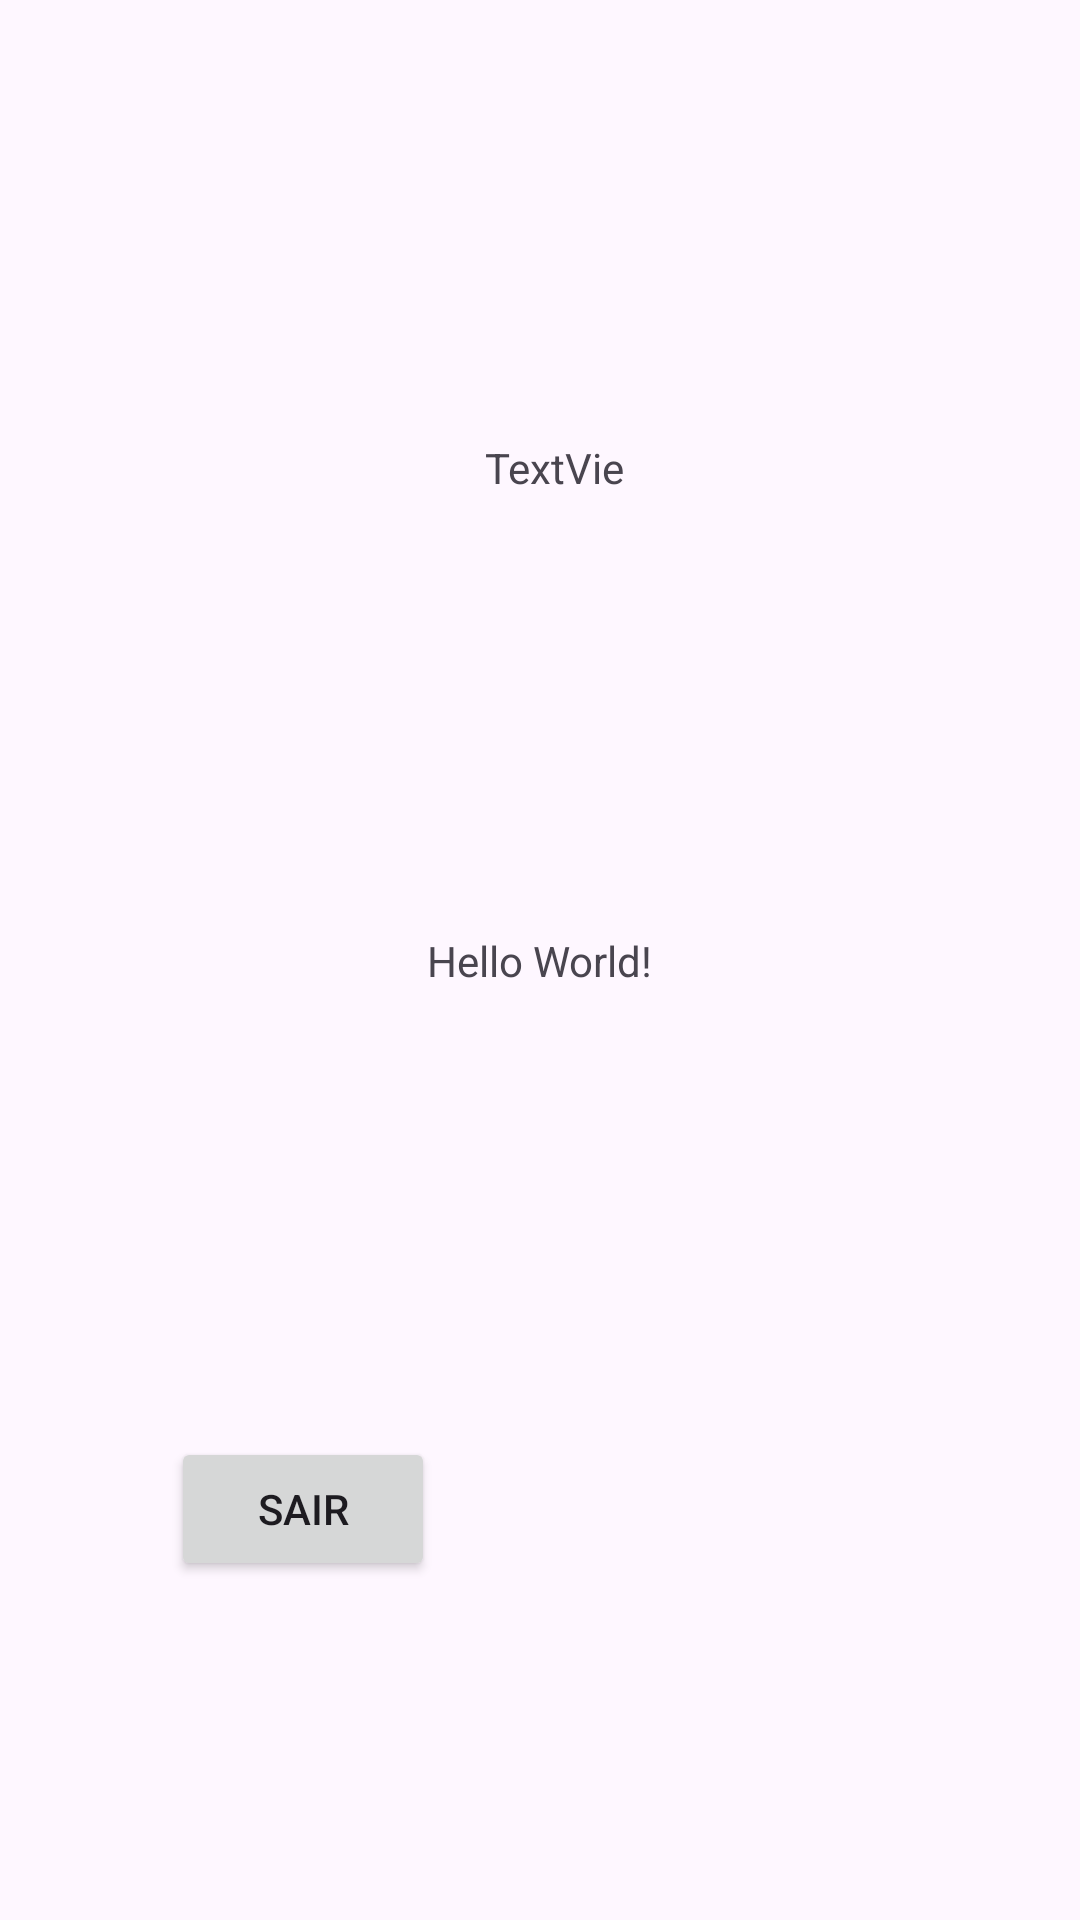

The Android layout XML behind this screen, and the referenced resources:
<!-- AndroidManifest.xml: application theme Theme.LuisDoc -->
<!-- res/layout/activity_usuario.xml -->
<?xml version="1.0" encoding="utf-8"?>
<androidx.constraintlayout.widget.ConstraintLayout xmlns:android="http://schemas.android.com/apk/res/android"
    xmlns:app="http://schemas.android.com/apk/res-auto"
    xmlns:tools="http://schemas.android.com/tools"
    android:layout_width="match_parent"
    android:layout_height="match_parent"
    tools:context=".MainActivity">

    <TextView
        android:id="@+id/nomeUser"
        android:layout_width="wrap_content"
        android:layout_height="wrap_content"
        android:text="Hello World!"
        app:layout_constraintBottom_toBottomOf="parent"
        app:layout_constraintEnd_toEndOf="parent"
        app:layout_constraintStart_toStartOf="parent"
        app:layout_constraintTop_toTopOf="parent" />

    <TextView
        android:id="@+id/textoTempo"
        android:layout_width="56dp"
        android:layout_height="18dp"
        android:text="TextView"
        app:layout_constraintBottom_toTopOf="@+id/nomeUser"
        app:layout_constraintEnd_toEndOf="parent"
        app:layout_constraintHorizontal_bias="0.532"
        app:layout_constraintStart_toStartOf="parent"
        app:layout_constraintTop_toTopOf="parent" />

    <Button
        android:id="@+id/btnLogout"
        android:layout_width="wrap_content"
        android:layout_height="wrap_content"
        android:text="Sair"
        app:layout_constraintBottom_toBottomOf="parent"
        app:layout_constraintEnd_toEndOf="parent"
        app:layout_constraintHorizontal_bias="0.209"
        app:layout_constraintStart_toStartOf="parent"
        app:layout_constraintTop_toTopOf="parent"
        app:layout_constraintVertical_bias="0.809" />

</androidx.constraintlayout.widget.ConstraintLayout>
<!-- resources referenced by this layout -->
<resources>
  <style name="Theme.LuisDoc" parent="Base.Theme.LuisDoc" />
  <style name="Base.Theme.LuisDoc" parent="Theme.Material3.DayNight.NoActionBar">
          
          
      </style>
</resources>
